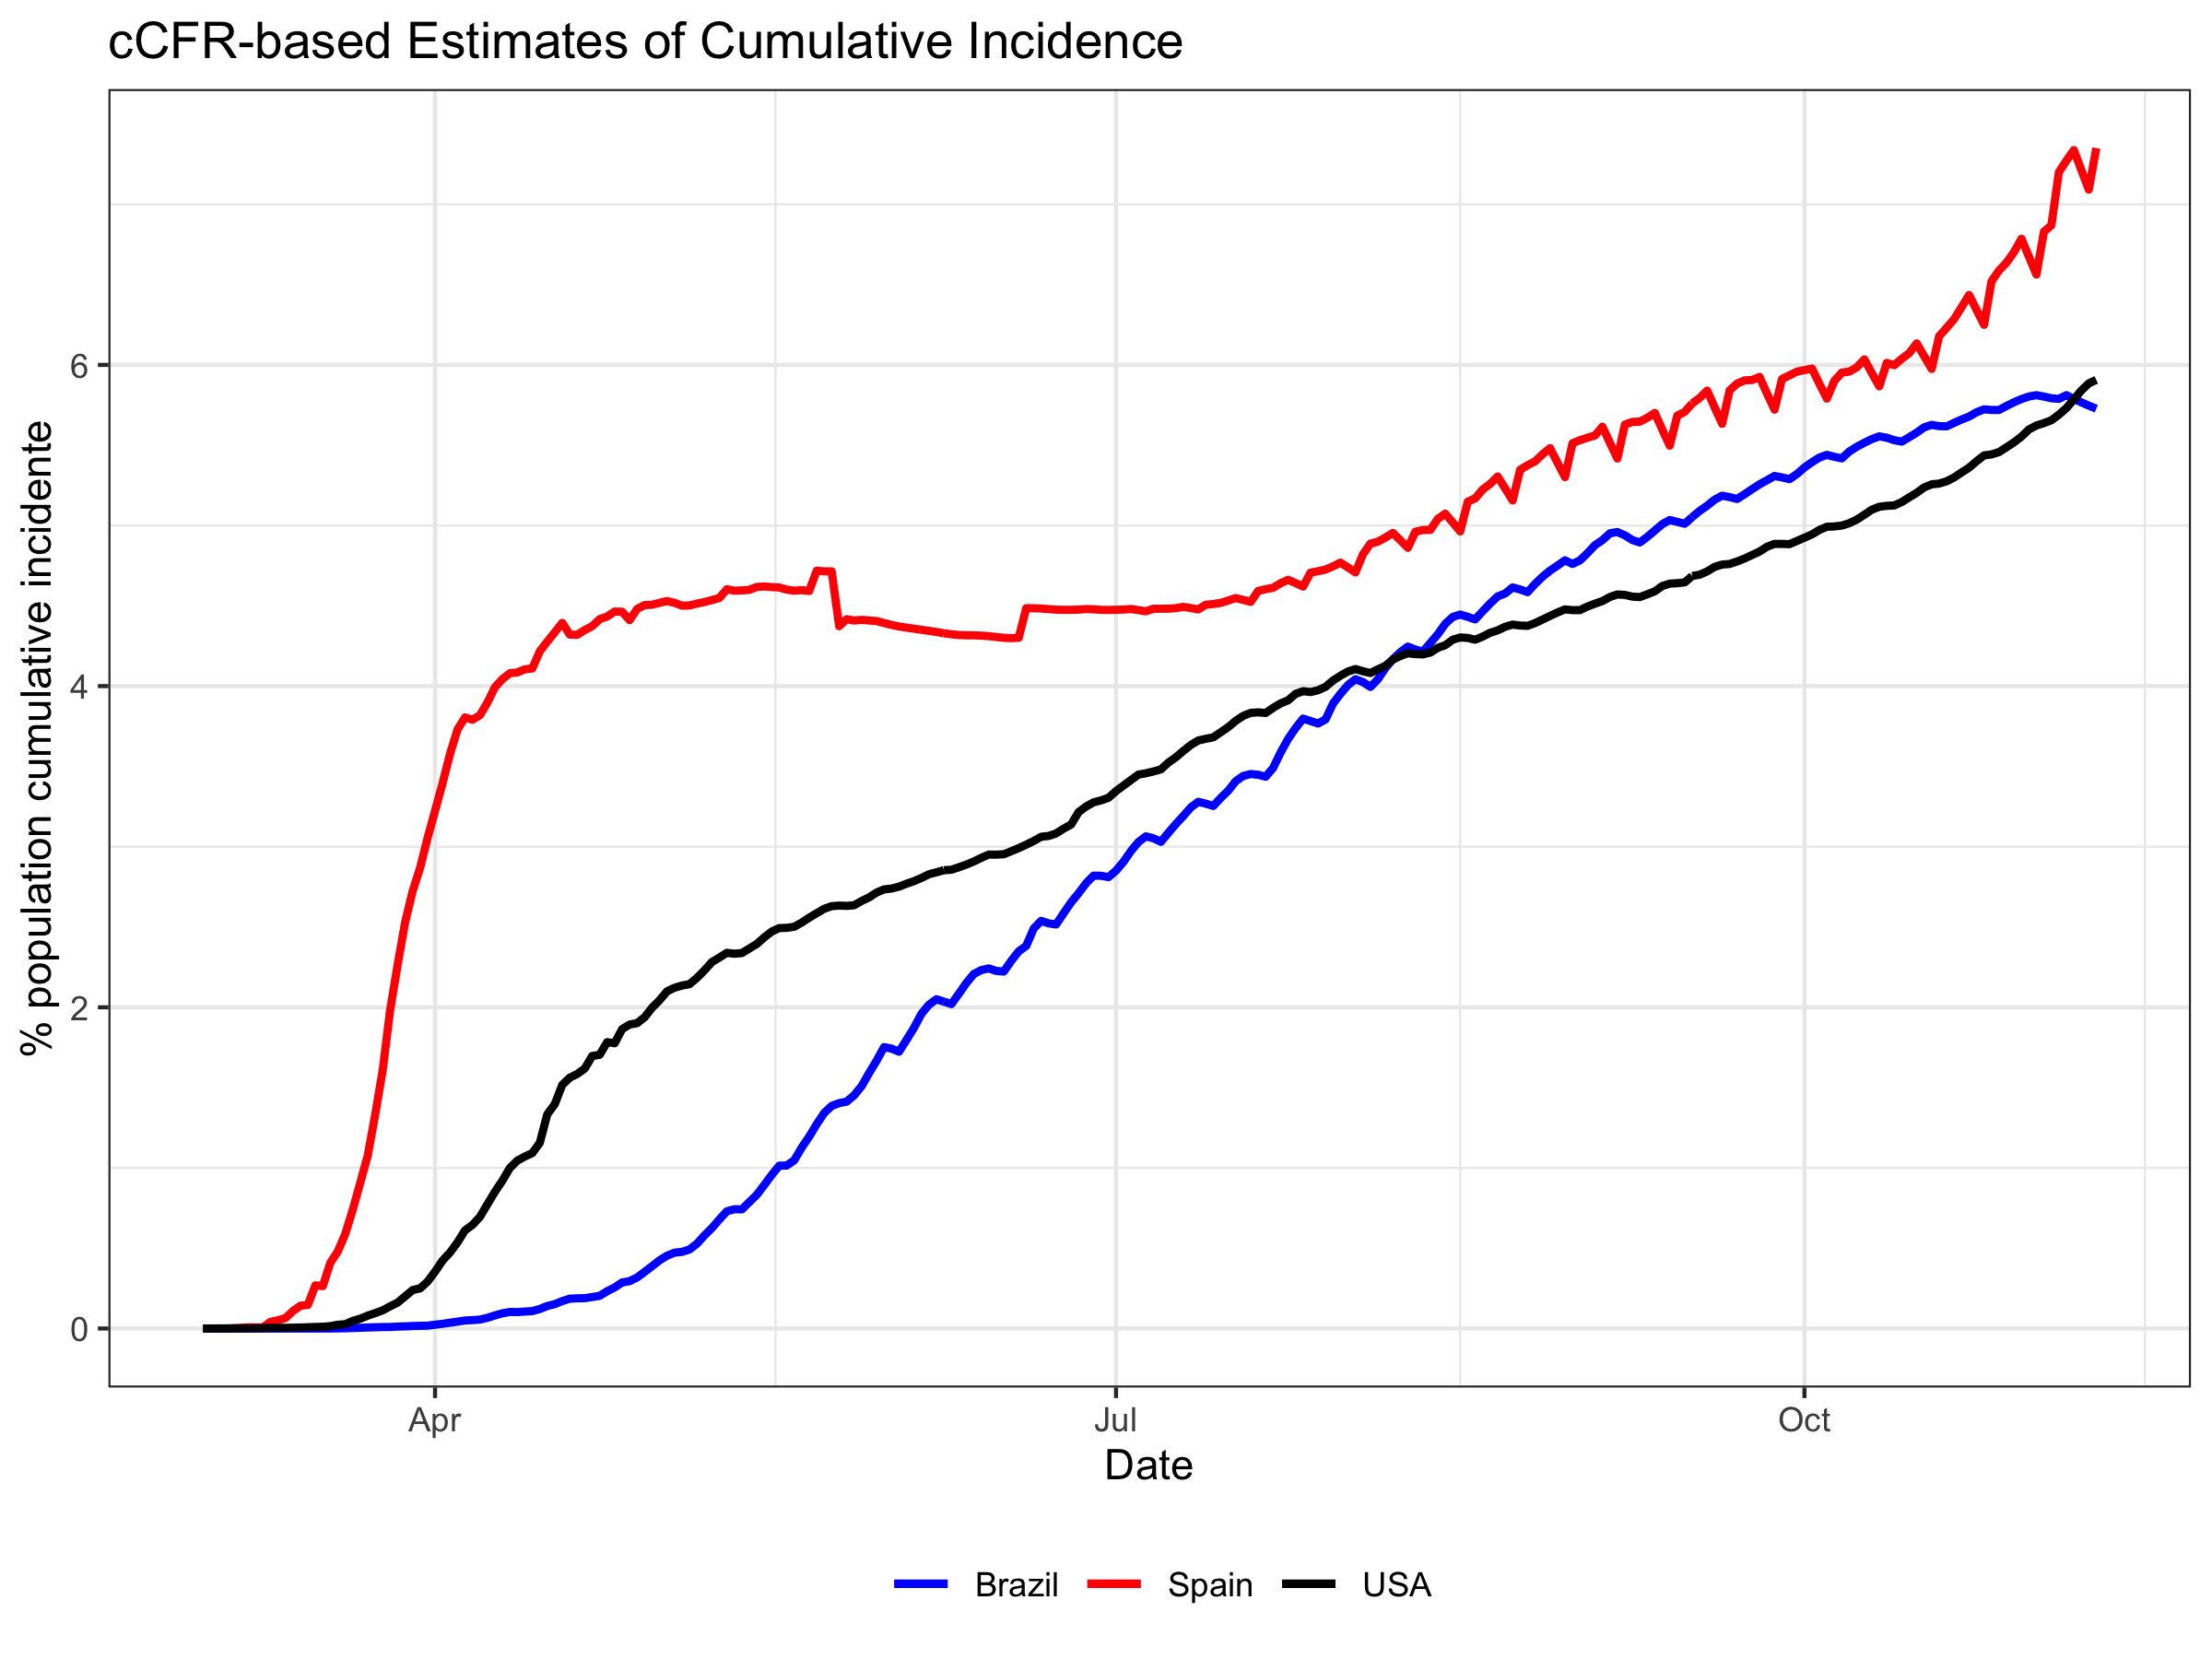

The file beside this chart, header and first rows:
, date, p_CCFR_infected_ES, p_CCFR_infected_BR, p_CCFR_infected_US
62, 2020-03-01, 0, 0, 5.28019635857648e-07
63, 2020-03-02, 0, 0, 1.22366878465475e-06
64, 2020-03-03, 0, 0, 3.82308224156357e-06
65, 2020-03-04, 0, 0, 6.21311233051895e-06
66, 2020-03-05, 1.44306928755519e-05, 0, 8.54035746696605e-06
67, 2020-03-06, 4.46340372259371e-05, 0, 1.19080305866271e-05
68, 2020-03-07, 7.3896010230254e-05, 0, 1.71376285432689e-05
69, 2020-03-08, 7.32002693287873e-05, 0, 2.17964619825984e-05
70, 2020-03-09, 7.07680412870494e-05, 0, 2.72505888831832e-05
71, 2020-03-10, 0.0004152, 0, 3.57938564504332e-05
72, 2020-03-11, 0.0005141, 0, 4.04933729621926e-05
73, 2020-03-12, 0.0006469, 0, 4.24595904383823e-05
74, 2020-03-13, 0.001085, 0, 5.45591471030393e-05
75, 2020-03-14, 0.001418, 0, 6.39178387908643e-05
76, 2020-03-15, 0.00147, 0, 8.06189041404589e-05
77, 2020-03-16, 0.002687, 0, 9.55087728466717e-05
78, 2020-03-17, 0.002641, 0, 0.000111
79, 2020-03-18, 0.004091, 2.25153052789564e-06, 0.0001492
80, 2020-03-19, 0.004797, 9.83797943578166e-06, 0.0002336
81, 2020-03-20, 0.005887, 1.60340831654491e-05, 0.0002685
82, 2020-03-21, 0.007398, 3.16438041213919e-05, 0.0004739
83, 2020-03-22, 0.009072, 4.69053125818862e-05, 0.000611
84, 2020-03-23, 0.01076, 6.46312857624857e-05, 0.0008014
85, 2020-03-24, 0.01331, 7.85676351131906e-05, 0.0009577
86, 2020-03-25, 0.01608, 9.15934048381544e-05, 0.00113
87, 2020-03-26, 0.01984, 9.51292405056093e-05, 0.001382
88, 2020-03-27, 0.02265, 0.0001204, 0.001614
89, 2020-03-28, 0.02529, 0.0001353, 0.002001
90, 2020-03-29, 0.02723, 0.0001563, 0.002396
91, 2020-03-30, 0.02868, 0.0001681, 0.002497
92, 2020-03-31, 0.03054, 0.0001773, 0.002924
93, 2020-04-01, 0.03224, 0.0002384, 0.003544
94, 2020-04-02, 0.03394, 0.0002939, 0.00423
95, 2020-04-03, 0.03578, 0.0003624, 0.004733
96, 2020-04-04, 0.0373, 0.0004269, 0.005364
97, 2020-04-05, 0.03805, 0.0004995, 0.006111
98, 2020-04-06, 0.03791, 0.0005227, 0.006452
99, 2020-04-07, 0.03819, 0.0005567, 0.006953
100, 2020-04-08, 0.03898, 0.0006661, 0.007739
101, 2020-04-09, 0.03993, 0.0008152, 0.008513
102, 2020-04-10, 0.04043, 0.0009474, 0.009208
103, 2020-04-11, 0.0408, 0.001031, 0.009997
104, 2020-04-12, 0.04085, 0.001022, 0.01046
105, 2020-04-13, 0.04105, 0.001056, 0.01071
106, 2020-04-14, 0.0411, 0.001084, 0.01093
107, 2020-04-15, 0.04217, 0.001215, 0.01157
108, 2020-04-16, 0.04277, 0.001401, 0.01334
109, 2020-04-17, 0.04335, 0.001519, 0.01397
110, 2020-04-18, 0.04394, 0.001708, 0.01517
111, 2020-04-19, 0.04321, 0.001858, 0.01562
112, 2020-04-20, 0.04319, 0.00188, 0.01585
113, 2020-04-21, 0.04349, 0.001889, 0.01619
114, 2020-04-22, 0.04373, 0.00196, 0.01697
115, 2020-04-23, 0.04417, 0.002035, 0.01704
116, 2020-04-24, 0.04433, 0.002322, 0.01783
117, 2020-04-25, 0.04464, 0.002555, 0.01776
118, 2020-04-26, 0.04463, 0.002867, 0.01864
119, 2020-04-27, 0.04411, 0.00295, 0.01893
120, 2020-04-28, 0.0448, 0.003179, 0.01901
121, 2020-04-29, 0.04504, 0.003524, 0.01938
... 194 more rows
